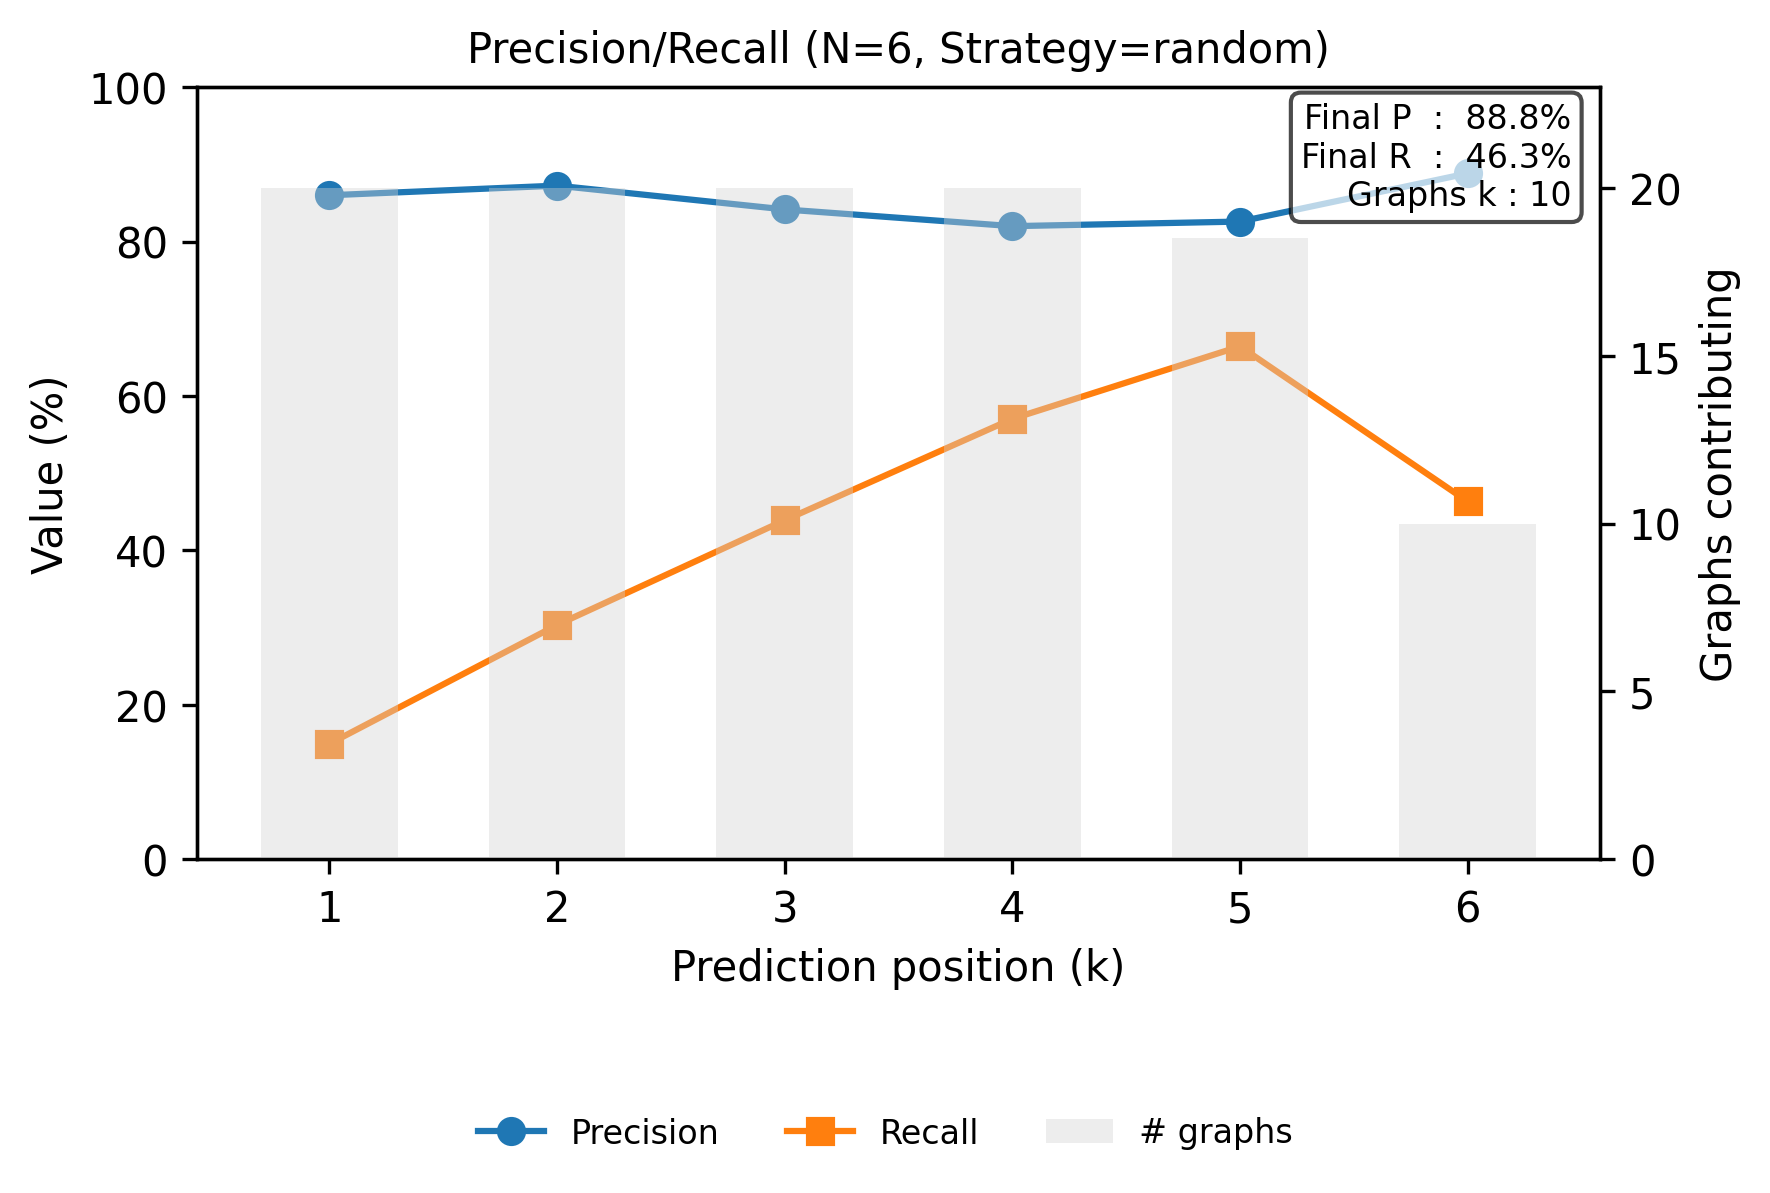

Data behind this chart, as committed beside it:
step, precision, recall
0, 0.86, 0.1496
1, 0.8725, 0.3035
2, 0.8417, 0.4391
3, 0.82, 0.5704
4, 0.8259, 0.6643
5, 0.8883, 0.4635
